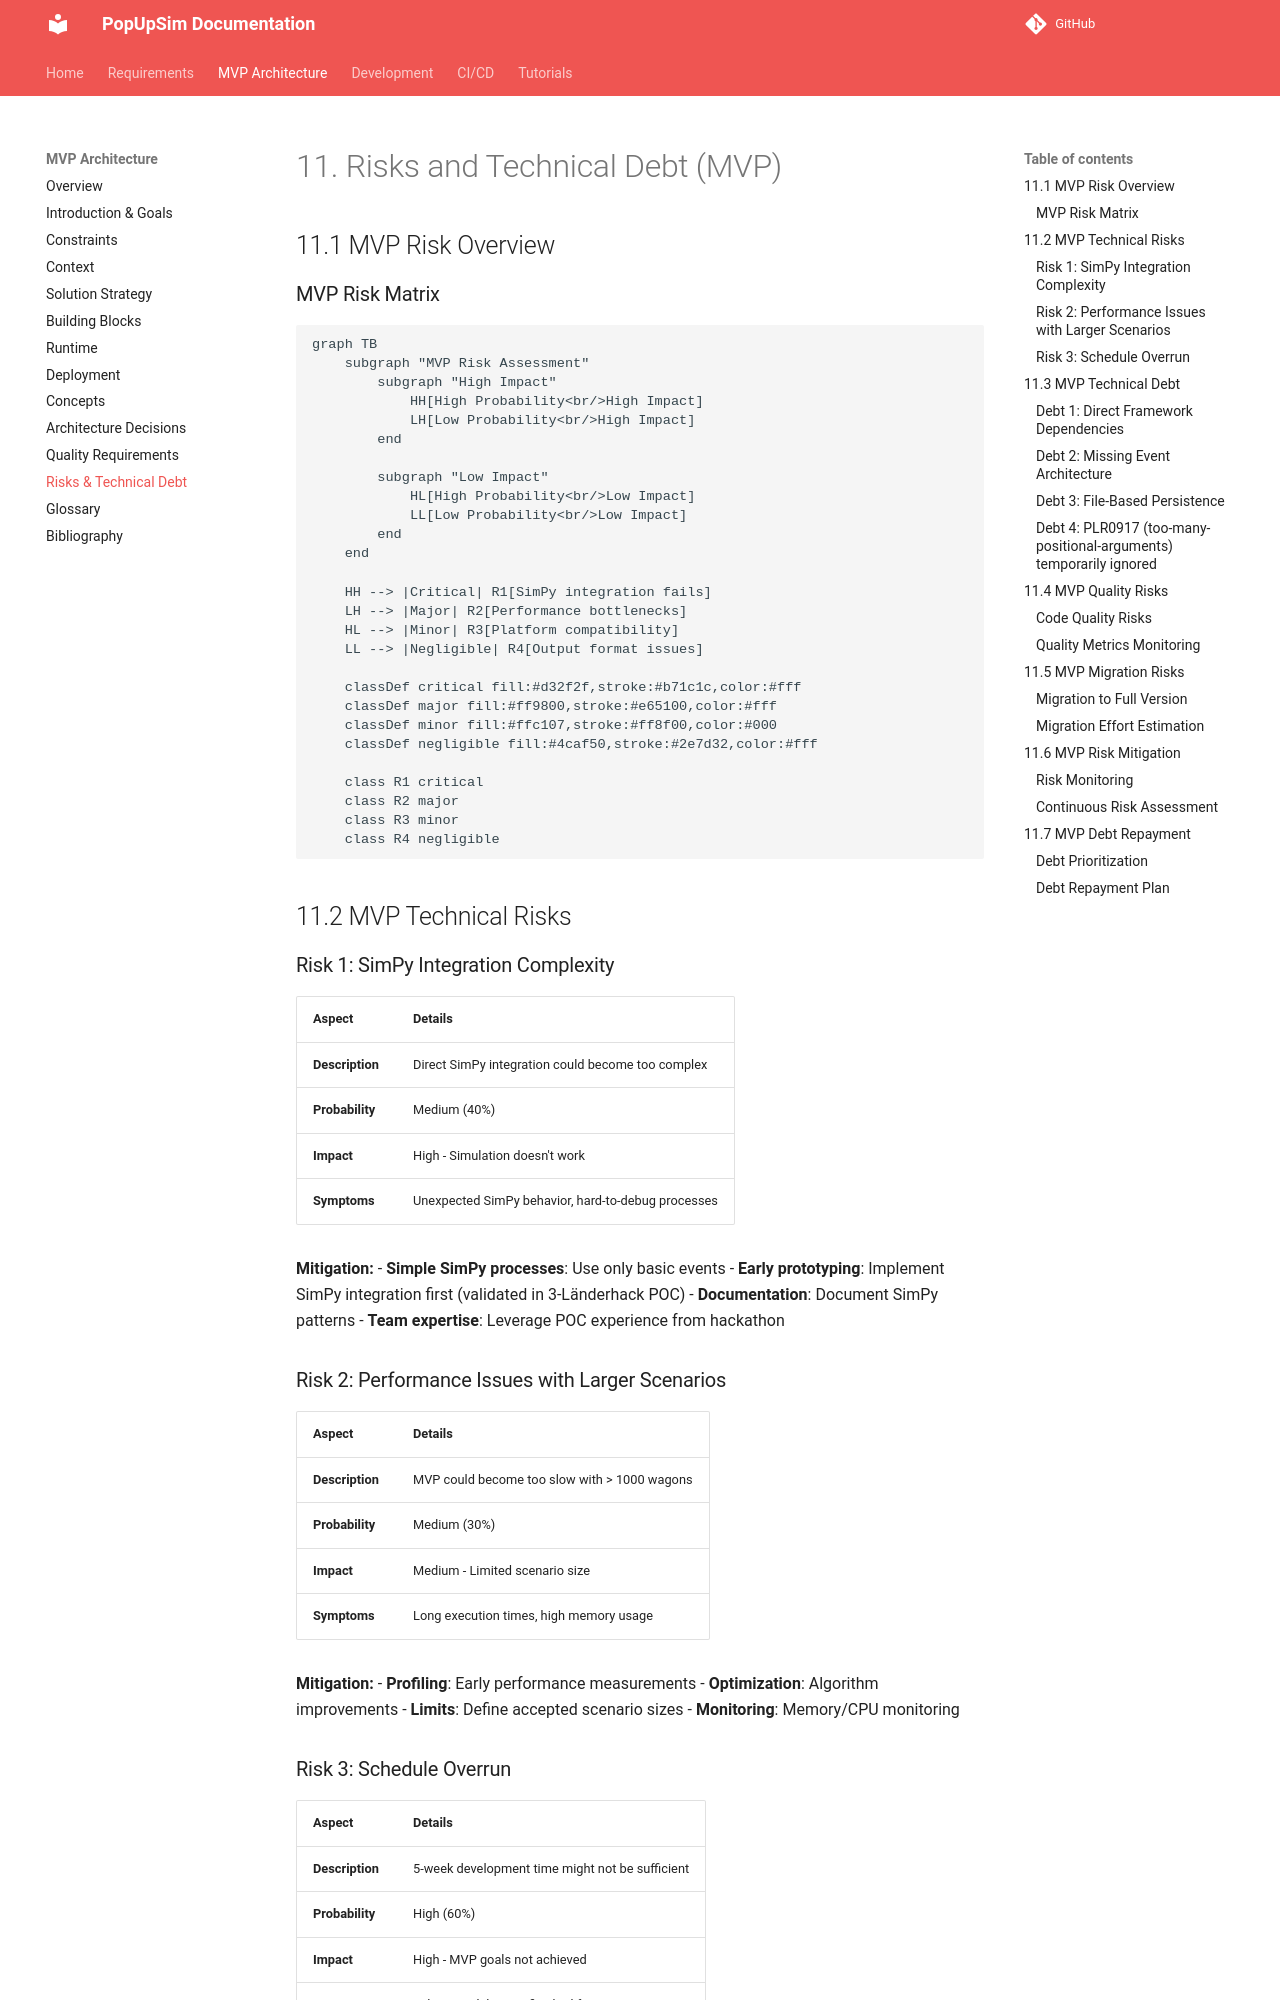

repository: OpenRailAssociation/dac-migration-dss-popupsim · page: mvp/architecture/11-risks-technical-debt/index.html · generator: mkdocs

# 11. Risks and Technical Debt (MVP)

## 11.1 MVP Risk Overview

### MVP Risk Matrix

```mermaid
graph TB
    subgraph "MVP Risk Assessment"
        subgraph "High Impact"
            HH[High Probability<br/>High Impact]
            LH[Low Probability<br/>High Impact]
        end

        subgraph "Low Impact"
            HL[High Probability<br/>Low Impact]
            LL[Low Probability<br/>Low Impact]
        end
    end

    HH --> |Critical| R1[SimPy integration fails]
    LH --> |Major| R2[Performance bottlenecks]
    HL --> |Minor| R3[Platform compatibility]
    LL --> |Negligible| R4[Output format issues]

    classDef critical fill:#d32f2f,stroke:#b71c1c,color:#fff
    classDef major fill:#ff9800,stroke:#e65100,color:#fff
    classDef minor fill:#ffc107,stroke:#ff8f00,color:#000
    classDef negligible fill:#4caf50,stroke:#2e7d32,color:#fff

    class R1 critical
    class R2 major
    class R3 minor
    class R4 negligible
```

## 11.2 MVP Technical Risks

### Risk 1: SimPy Integration Complexity

| Aspect | Details |
|--------|----------|
| **Description** | Direct SimPy integration could become too complex |
| **Probability** | Medium (40%) |
| **Impact** | High - Simulation doesn't work |
| **Symptoms** | Unexpected SimPy behavior, hard-to-debug processes |

**Mitigation:**
- **Simple SimPy processes**: Use only basic events
- **Early prototyping**: Implement SimPy integration first (validated in 3-Länderhack POC)
- **Documentation**: Document SimPy patterns
- **Team expertise**: Leverage POC experience from hackathon

### Risk 2: Performance Issues with Larger Scenarios

| Aspect | Details |
|--------|----------|
| **Description** | MVP could become too slow with > 1000 wagons |
| **Probability** | Medium (30%) |
| **Impact** | Medium - Limited scenario size |
| **Symptoms** | Long execution times, high memory usage |

**Mitigation:**
- **Profiling**: Early performance measurements
- **Optimization**: Algorithm improvements
- **Limits**: Define accepted scenario sizes
- **Monitoring**: Memory/CPU monitoring

### Risk 3: Schedule Overrun

| Aspect | Details |
|--------|----------|
| **Description** | 5-week development time might not be sufficient |
| **Probability** | High (60%) |
| **Impact** | High - MVP goals not achieved |
| **Symptoms** | Milestone delays, unfinished features |

**Mitigation:**
- **Scope reduction**: Cut additional features if necessary
- **Parallel development**: Optimize team coordination
- **Weekly reviews**: Early risk detection
- **Minimum MVP**: Define absolutely minimal functionality

## 11.3 MVP Technical Debt
